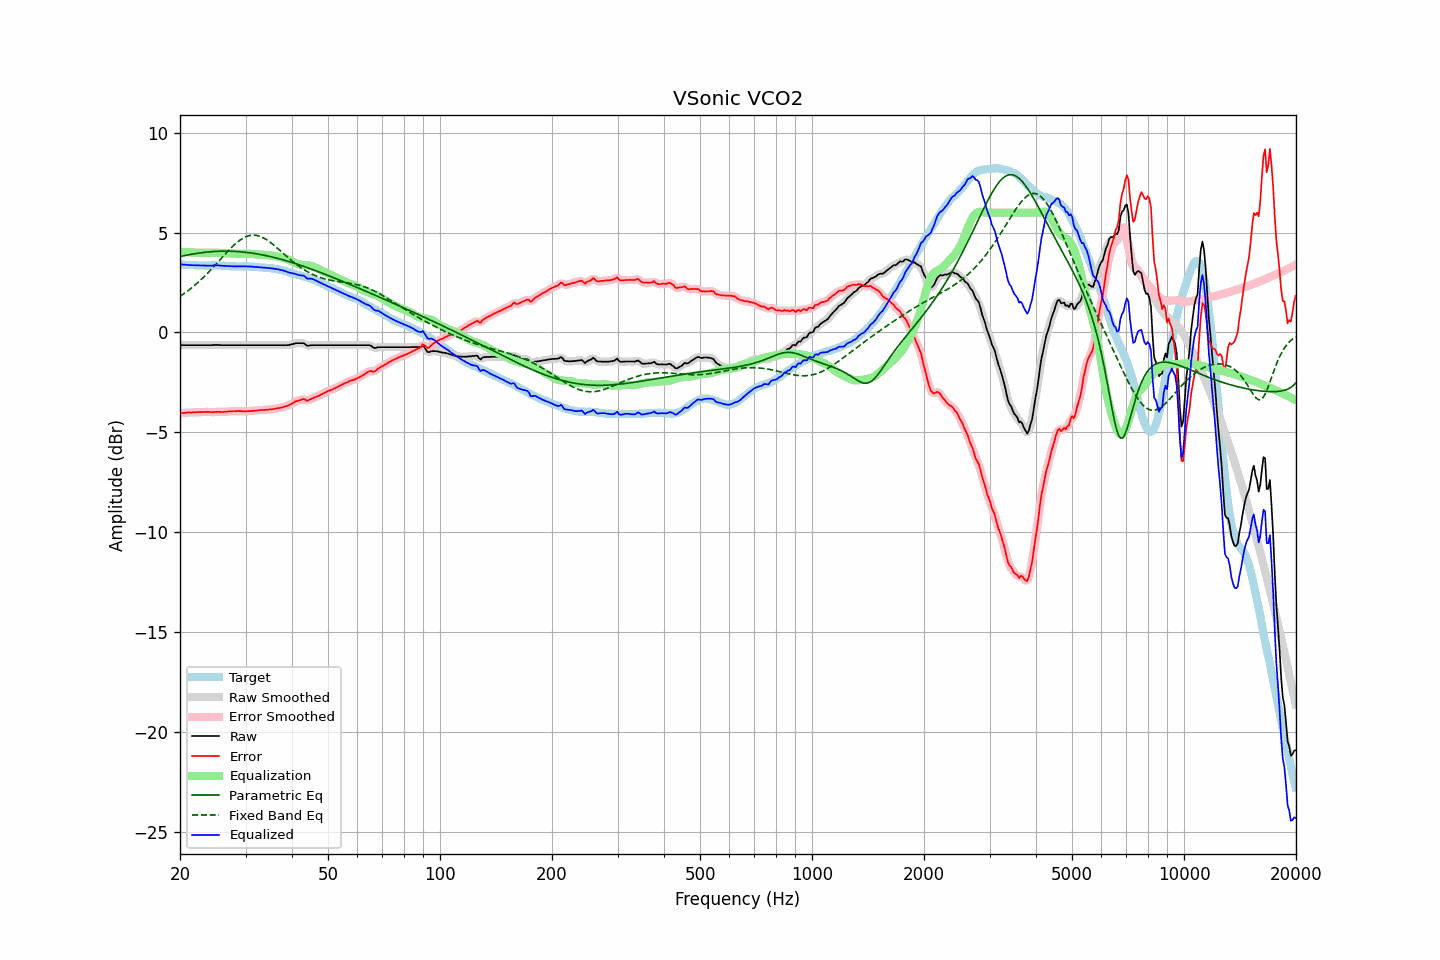

Data behind this chart, as committed beside it:
frequency, raw, error, smoothed, error_smoothed, equalization, parametric_eq, fixed_band_eq, equalized_raw, equalized_smoothed, target
20.00, -0.64, -4.05, -0.64, -4.05, 4.05, 3.80, 1.81, 3.41, 3.41, 3.41
20.20, -0.64, -4.04, -0.64, -4.04, 4.04, 3.82, 1.86, 3.40, 3.40, 3.40
20.40, -0.64, -4.04, -0.64, -4.03, 4.03, 3.83, 1.92, 3.40, 3.40, 3.40
20.61, -0.64, -4.03, -0.64, -4.02, 4.03, 3.85, 1.97, 3.39, 3.39, 3.39
20.81, -0.64, -4.02, -0.64, -4.02, 4.02, 3.87, 2.03, 3.38, 3.38, 3.38
21.02, -0.64, -4.01, -0.64, -4.01, 4.01, 3.88, 2.09, 3.38, 3.38, 3.37
21.23, -0.64, -4.01, -0.64, -4.01, 4.01, 3.90, 2.15, 3.37, 3.37, 3.37
21.44, -0.64, -4.01, -0.64, -4.01, 4.01, 3.91, 2.22, 3.37, 3.37, 3.38
21.66, -0.64, -4.00, -0.64, -4.01, 4.00, 3.93, 2.28, 3.37, 3.37, 3.37
21.87, -0.64, -4.00, -0.64, -4.00, 4.00, 3.94, 2.35, 3.36, 3.36, 3.37
22.09, -0.64, -3.99, -0.64, -3.99, 4.00, 3.95, 2.42, 3.36, 3.36, 3.36
22.31, -0.64, -3.99, -0.64, -3.99, 3.99, 3.97, 2.49, 3.36, 3.36, 3.36
22.54, -0.64, -3.98, -0.64, -3.99, 3.99, 3.98, 2.56, 3.35, 3.35, 3.35
22.76, -0.64, -3.99, -0.64, -3.99, 3.99, 3.99, 2.64, 3.35, 3.35, 3.36
22.99, -0.64, -3.99, -0.64, -3.99, 3.98, 4.00, 2.71, 3.35, 3.35, 3.36
23.22, -0.64, -3.98, -0.64, -3.99, 3.98, 4.01, 2.79, 3.35, 3.35, 3.34
23.45, -0.64, -3.98, -0.64, -3.98, 3.98, 4.02, 2.87, 3.35, 3.35, 3.34
23.69, -0.64, -3.98, -0.64, -3.98, 3.98, 4.03, 2.95, 3.35, 3.35, 3.34
23.92, -0.64, -3.98, -0.64, -3.98, 3.98, 4.03, 3.04, 3.35, 3.35, 3.34
24.16, -0.64, -3.99, -0.64, -3.99, 3.98, 4.04, 3.12, 3.35, 3.35, 3.35
24.40, -0.64, -4.00, -0.63, -3.99, 3.98, 4.05, 3.21, 3.35, 3.35, 3.36
24.65, -0.63, -3.99, -0.63, -3.99, 3.98, 4.05, 3.29, 3.36, 3.36, 3.36
24.89, -0.63, -3.99, -0.63, -3.98, 3.98, 4.06, 3.38, 3.36, 3.36, 3.36
25.14, -0.63, -3.98, -0.63, -3.98, 3.99, 4.06, 3.47, 3.36, 3.36, 3.35
25.39, -0.63, -3.97, -0.63, -3.98, 3.98, 4.06, 3.56, 3.36, 3.35, 3.35
25.65, -0.64, -3.98, -0.63, -3.98, 3.98, 4.07, 3.65, 3.35, 3.35, 3.35
25.91, -0.64, -3.98, -0.64, -3.98, 3.98, 4.07, 3.74, 3.34, 3.34, 3.35
26.16, -0.64, -3.98, -0.64, -3.98, 3.97, 4.07, 3.83, 3.34, 3.34, 3.35
26.43, -0.64, -3.97, -0.64, -3.97, 3.97, 4.07, 3.91, 3.33, 3.33, 3.33
26.69, -0.64, -3.97, -0.64, -3.97, 3.97, 4.07, 4.00, 3.33, 3.33, 3.33
26.96, -0.64, -3.96, -0.64, -3.96, 3.96, 4.07, 4.09, 3.32, 3.32, 3.32
27.23, -0.64, -3.95, -0.64, -3.95, 3.96, 4.07, 4.17, 3.32, 3.32, 3.31
27.50, -0.64, -3.95, -0.64, -3.95, 3.95, 4.07, 4.25, 3.31, 3.31, 3.31
27.77, -0.64, -3.95, -0.64, -3.95, 3.94, 4.06, 4.33, 3.31, 3.31, 3.31
28.05, -0.64, -3.94, -0.64, -3.94, 3.94, 4.06, 4.40, 3.31, 3.31, 3.31
28.33, -0.64, -3.94, -0.64, -3.94, 3.94, 4.05, 4.48, 3.30, 3.30, 3.31
28.62, -0.64, -3.93, -0.64, -3.94, 3.94, 4.05, 4.54, 3.30, 3.30, 3.30
28.90, -0.64, -3.94, -0.64, -3.94, 3.94, 4.04, 4.60, 3.31, 3.31, 3.30
29.19, -0.64, -3.94, -0.64, -3.94, 3.94, 4.04, 4.66, 3.31, 3.31, 3.30
29.48, -0.64, -3.95, -0.64, -3.95, 3.94, 4.03, 4.71, 3.31, 3.31, 3.31
29.78, -0.64, -3.95, -0.64, -3.95, 3.94, 4.02, 4.75, 3.31, 3.31, 3.31
30.08, -0.64, -3.95, -0.64, -3.95, 3.94, 4.01, 4.79, 3.31, 3.31, 3.32
30.38, -0.64, -3.94, -0.64, -3.95, 3.94, 4.00, 4.82, 3.31, 3.31, 3.31
30.68, -0.64, -3.94, -0.64, -3.94, 3.94, 3.99, 4.84, 3.30, 3.30, 3.30
30.99, -0.64, -3.93, -0.64, -3.93, 3.94, 3.98, 4.86, 3.30, 3.30, 3.29
31.30, -0.64, -3.93, -0.64, -3.93, 3.93, 3.97, 4.87, 3.29, 3.29, 3.29
31.61, -0.64, -3.93, -0.64, -3.92, 3.92, 3.96, 4.87, 3.29, 3.29, 3.29
31.93, -0.64, -3.91, -0.64, -3.92, 3.91, 3.95, 4.86, 3.28, 3.28, 3.28
32.24, -0.64, -3.91, -0.64, -3.91, 3.91, 3.93, 4.85, 3.27, 3.27, 3.27
32.57, -0.64, -3.90, -0.64, -3.90, 3.90, 3.92, 4.83, 3.26, 3.26, 3.26
32.89, -0.64, -3.89, -0.64, -3.89, 3.89, 3.90, 4.80, 3.26, 3.26, 3.25
33.22, -0.64, -3.88, -0.64, -3.88, 3.89, 3.89, 4.77, 3.25, 3.25, 3.25
33.55, -0.64, -3.88, -0.64, -3.88, 3.88, 3.87, 4.73, 3.25, 3.25, 3.25
33.89, -0.64, -3.88, -0.64, -3.88, 3.88, 3.86, 4.68, 3.24, 3.24, 3.24
34.23, -0.64, -3.87, -0.64, -3.87, 3.87, 3.84, 4.64, 3.23, 3.23, 3.23
34.57, -0.64, -3.86, -0.64, -3.86, 3.86, 3.82, 4.58, 3.23, 3.23, 3.23
34.92, -0.64, -3.85, -0.64, -3.86, 3.85, 3.80, 4.52, 3.22, 3.22, 3.21
35.27, -0.64, -3.86, -0.64, -3.85, 3.85, 3.78, 4.46, 3.21, 3.21, 3.22
35.62, -0.64, -3.83, -0.64, -3.84, 3.84, 3.77, 4.40, 3.20, 3.20, 3.20
35.97, -0.64, -3.82, -0.64, -3.82, 3.82, 3.75, 4.33, 3.19, 3.19, 3.19
... 635 more rows
